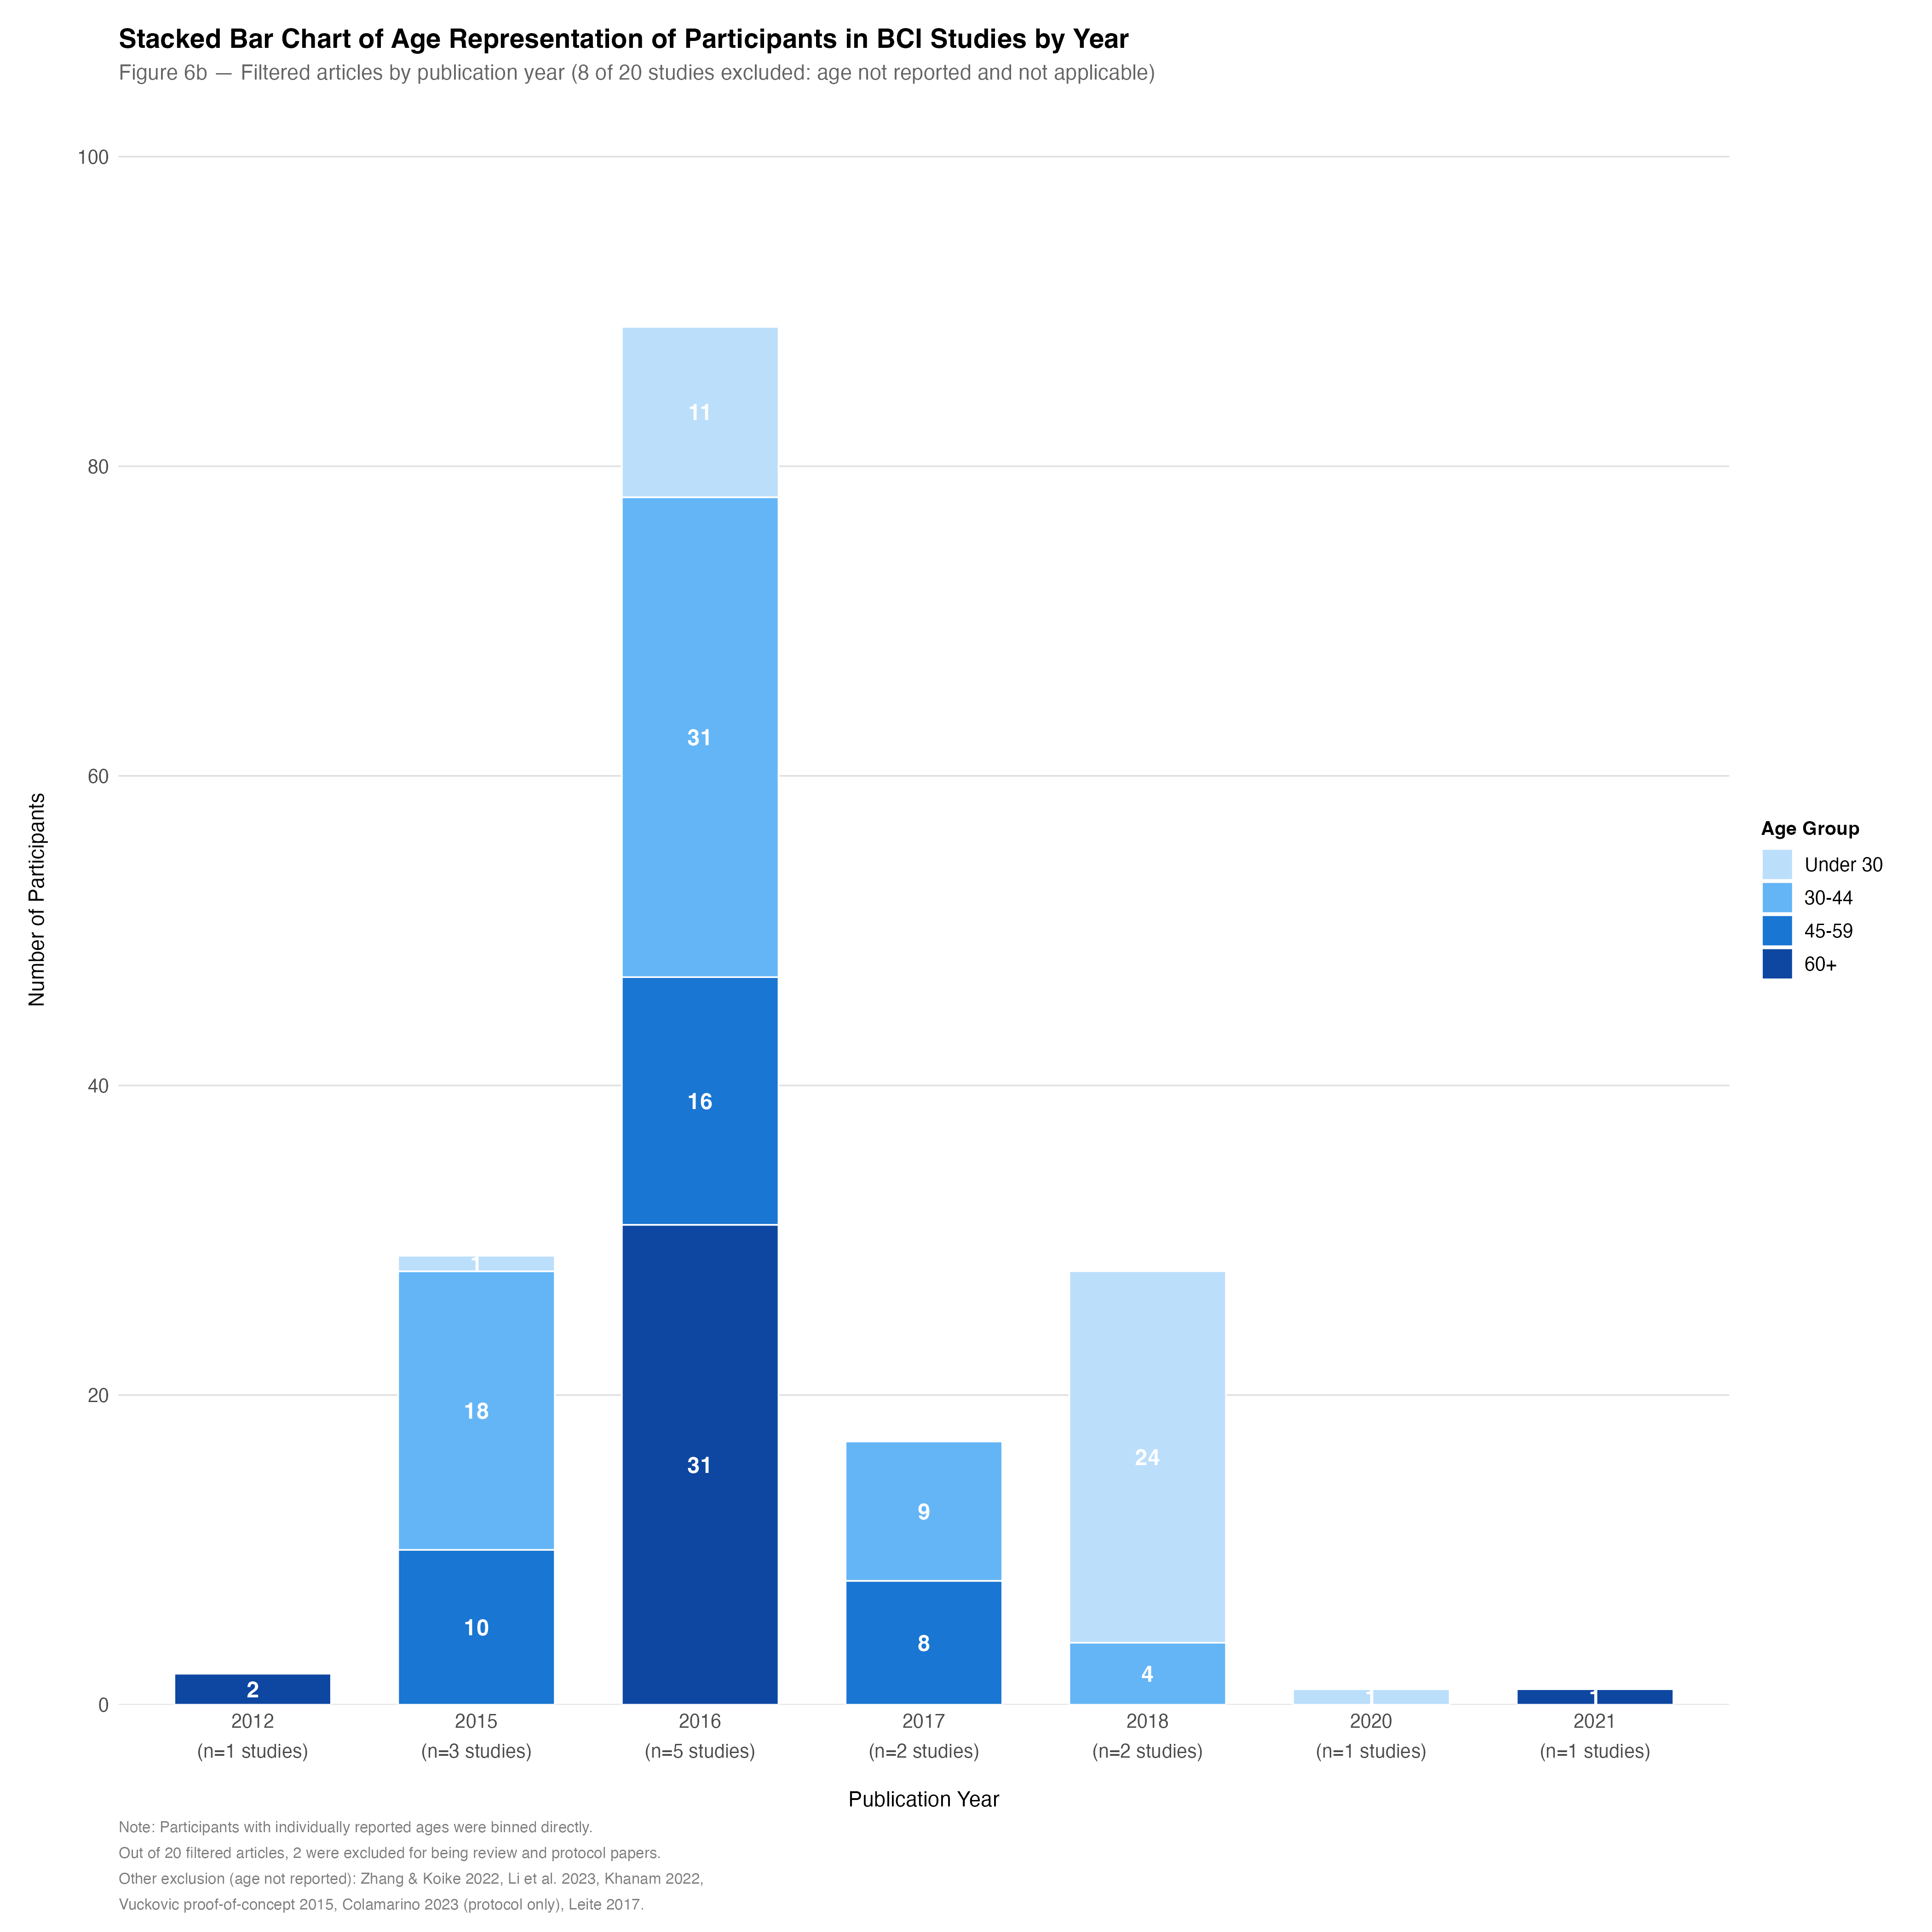

This figure's R source:
# install.packages(c("ggplot2", "dplyr"))
library(ggplot2)
library(dplyr)

# Load data
age_data <- read.csv("figure6b_age_bins.csv", stringsAsFactors = FALSE)
age_data <- age_data[age_data$count > 0, ]

age_data$age_group <- factor(age_data$age_group,
                             levels = c("Under 30", "30-44", "45-59", "60+"))

n_studies_per_year <- c(
  "2012" = 1, "2015" = 3, "2016" = 5, "2017" = 2,
  "2018" = 2, "2020" = 1, "2021" = 1
)

years    <- sort(unique(age_data$year))
x_labels <- paste0(years, "\n(n=", n_studies_per_year[as.character(years)], " studies)")
names(x_labels) <- years

age_data$year_label <- factor(
  x_labels[as.character(age_data$year)],
  levels = x_labels
)

age_data_pos <- age_data %>%
  arrange(year_label, desc(age_group)) %>%
  group_by(year_label) %>%
  mutate(
    cum_top = cumsum(count),
    label_y = cum_top - count / 2   
  ) %>%
  ungroup()

# Plotting
fig6b <- ggplot(age_data_pos,
                aes(x = year_label, y = count, fill = age_group)) +
  
  geom_bar(stat = "identity", position = "stack",
           width = 0.7, color = "white", linewidth = 0.4) +
  
  geom_text(
    aes(y = label_y, label = count),
    color = "white", size = 4.2, fontface = "bold", family = "Helvetica"
  ) +
  
  scale_fill_manual(
    values = c(
      "Under 30" = "#BBDEFB",
      "30-44"    = "#64B5F6",
      "45-59"    = "#1976D2",
      "60+"      = "#0D47A1"
    ),
    name = "Age Group"
  ) +
  
  scale_y_continuous(
    expand = expansion(mult = c(0, 0.04)),
    limits = c(0, 100),
    breaks = seq(0, 100, by = 20)
  ) +
  
  labs(
    title    = "Stacked Bar Chart of Age Representation of Participants in BCI Studies by Year",
    subtitle = "Figure 6b \u2014 Filtered articles by publication year (8 of 20 studies excluded: age not reported and not applicable)",
    x        = "Publication Year",
    y        = "Number of Participants",
    caption  = paste0(
      "Note: Participants with individually reported ages were binned directly.\n",
      "Out of 20 filtered articles, 2 were excluded for being review and protocol papers.\n",
      "Other exclusion (age not reported): Zhang & Koike 2022, Li et al. 2023, Khanam 2022,\n",
      "Vuckovic proof-of-concept 2015, Colamarino 2023 (protocol only), Leite 2017."
    )
  ) +
  
  theme_minimal(base_family = "Helvetica") +
  theme(
    plot.title         = element_text(size = 14, face = "bold",    hjust = 0),
    plot.subtitle      = element_text(size = 11, color = "grey40", hjust = 0),
    plot.caption       = element_text(size = 8,  color = "grey50", hjust = 0,
                                      lineheight = 1.4),
    axis.title.x       = element_text(size = 11, margin = margin(t = 15)),
    axis.title.y       = element_text(size = 11, margin = margin(r = 15)),
    axis.text          = element_text(size = 10),
    axis.text.x        = element_text(lineheight = 1.3, margin = margin(t = 15)),
    legend.title       = element_text(size = 10, face = "bold"),
    legend.text        = element_text(size = 10),
    legend.position    = "right",
    panel.grid.major.x = element_blank(),
    panel.grid.minor   = element_blank(),
    panel.grid.major.y = element_line(color = "grey88", linewidth = 0.4),
    plot.margin        = margin(t = 15, r = 20, b = 10, l = 15)
  )

print(fig6b)

ggsave("figure6b_age_stacked_bar.png",
       plot = fig6b, width = 14, height = 14, dpi = 300, bg = "white")
